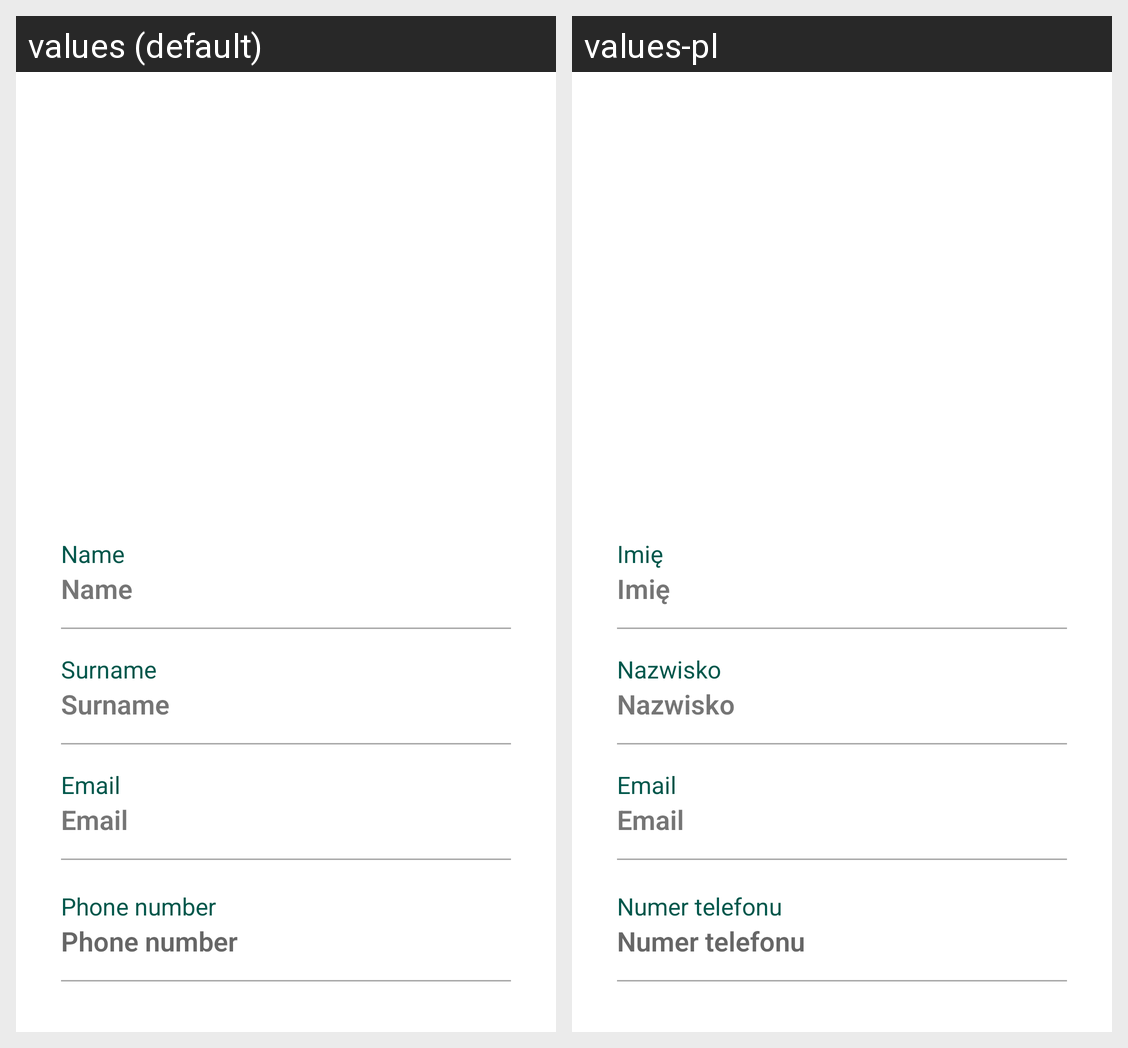

For this localized Android screen grid, give each drawn string resource with its value in every locale shown.
Android screen res/layout/activity_profile.xml rendered under 2 locales, left to right: values (default), values-pl. Device: Nexus 5 (rendered at 1080×1920; each locale shown at half size, 540×960, under a caption strip naming it); theme AppTheme.
Strings drawn on this screen, with the default value and each locale's value (text and hints the layout hard-codes, and strings that could not be matched under every locale, appear in the picture but are not listed):

user_name
  values: Name
  values-pl: Imię

user_surname
  values: Surname
  values-pl: Nazwisko

email
  values: Email
  values-pl: Email

phone_number
  values: Phone number
  values-pl: Numer telefonu
